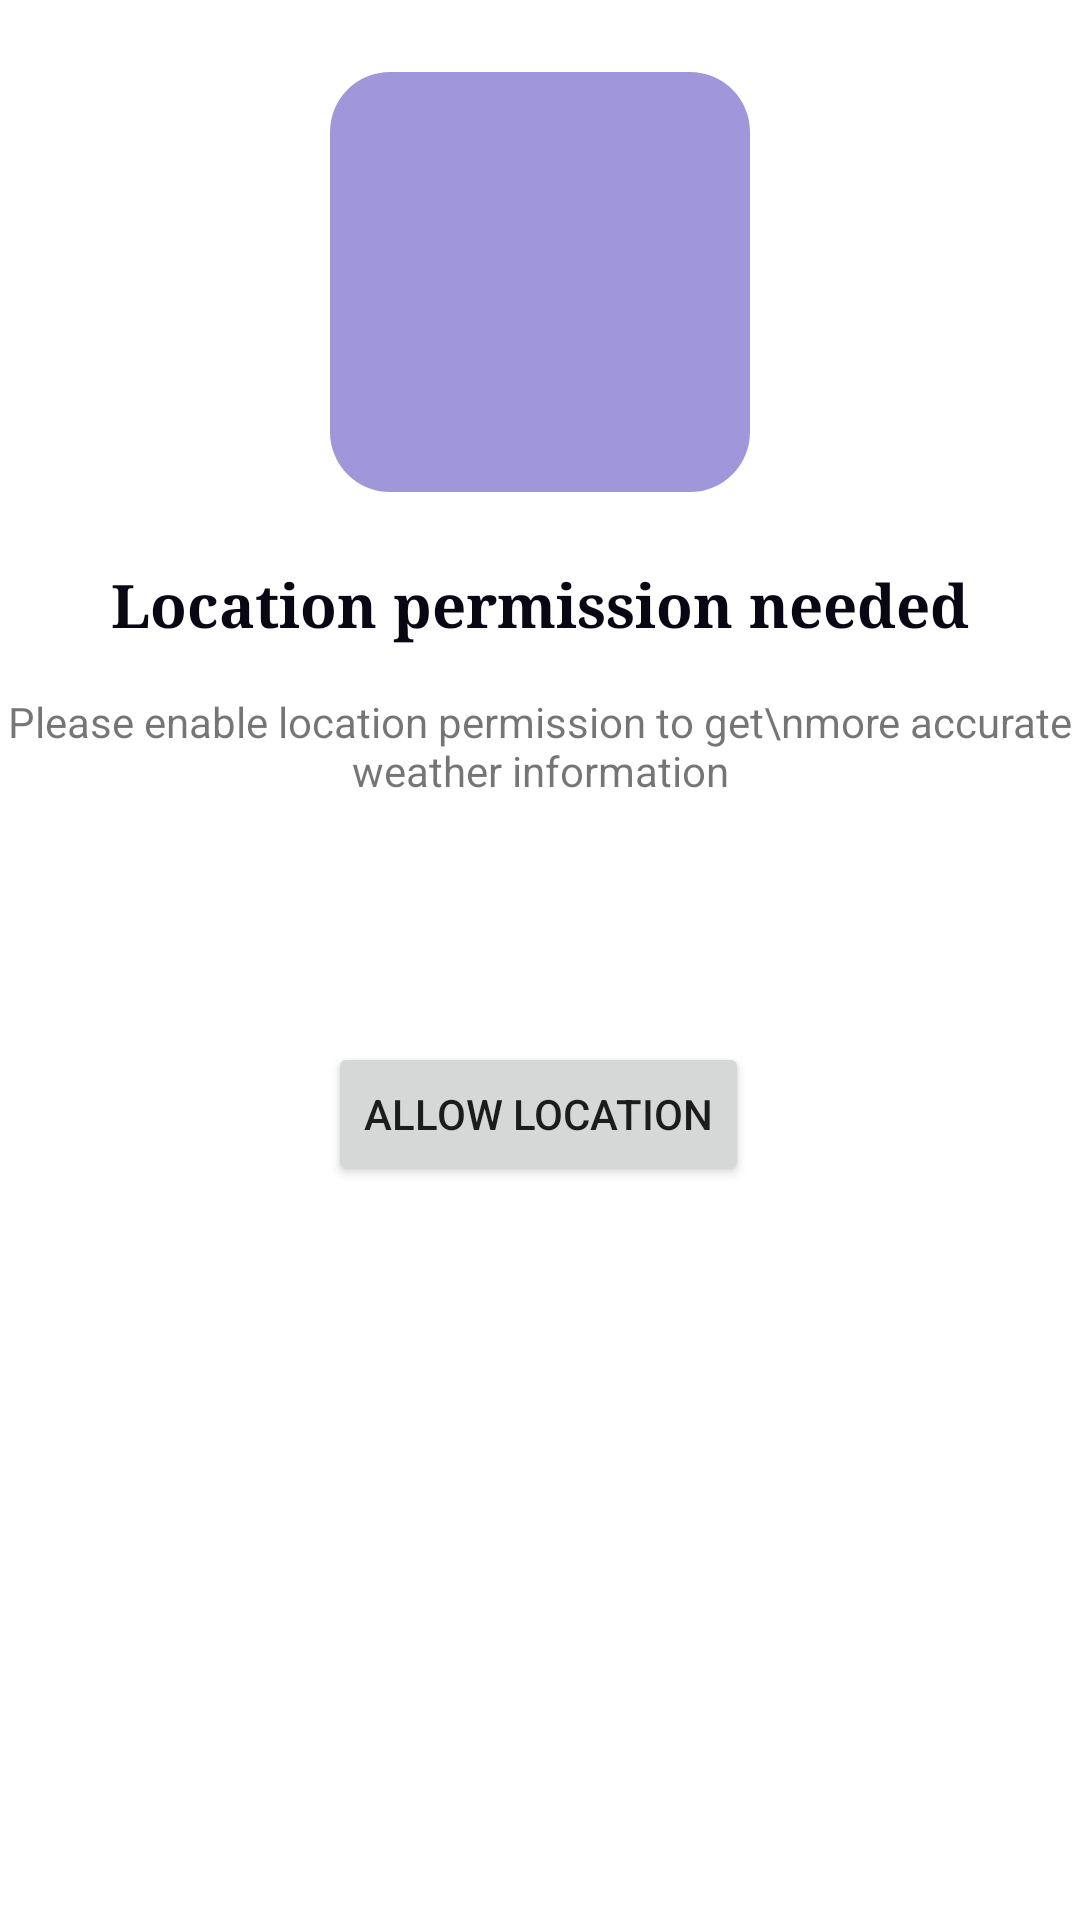

Reconstruct the res/layout file that produces this screen, plus the resources it refers to.
<!-- AndroidManifest.xml: application theme Theme.Wetherapp -->
<!-- res/layout/permission_dialog.xml -->
<?xml version="1.0" encoding="utf-8"?>
<layout xmlns:android="http://schemas.android.com/apk/res/android"
    xmlns:app="http://schemas.android.com/apk/res-auto"
    xmlns:tools="http://schemas.android.com/tools">

    <androidx.constraintlayout.widget.ConstraintLayout
        android:id="@+id/permission_dialog"
        android:layout_width="wrap_content"
        android:layout_height="wrap_content"
        android:background="@drawable/dialog_bg">

        <com.google.android.material.imageview.ShapeableImageView
            android:id="@+id/shapeableImageView"
            android:layout_width="140dp"
            android:layout_height="140dp"
            android:layout_marginTop="24dp"
            android:background="@color/primary3"
            android:scaleType="centerCrop"
            app:layout_constraintEnd_toEndOf="parent"
            app:layout_constraintStart_toStartOf="parent"
            app:layout_constraintTop_toTopOf="parent"
            app:shapeAppearance="@style/rounded_corner" />

        <TextView
            android:id="@+id/textView5"
            style="@style/text20"
            android:layout_width="wrap_content"
            android:layout_height="wrap_content"
            android:layout_marginTop="24dp"
            android:text="Location permission needed"
            android:textColor="@color/secondary1"
            android:textStyle="bold"
            app:layout_constraintEnd_toEndOf="parent"
            app:layout_constraintStart_toStartOf="parent"
            app:layout_constraintTop_toBottomOf="@+id/shapeableImageView" />

        <TextView
            android:id="@+id/textView7"
            android:layout_width="wrap_content"
            android:layout_height="wrap_content"
            android:layout_marginTop="16dp"
            android:gravity="center"
            android:text="Please enable location permission to get\nmore accurate weather information"
            app:layout_constraintEnd_toEndOf="parent"
            app:layout_constraintStart_toStartOf="parent"
            app:layout_constraintTop_toBottomOf="@+id/textView5" />

        <Button
            android:id="@+id/allowLocation"
            android:layout_width="wrap_content"
            android:layout_height="wrap_content"
            android:layout_marginTop="81dp"
            android:text="Allow location"
            app:layout_constraintEnd_toEndOf="parent"
            app:layout_constraintHorizontal_bias="0.498"
            app:layout_constraintStart_toStartOf="parent"
            app:layout_constraintTop_toBottomOf="@+id/textView7" />
    </androidx.constraintlayout.widget.ConstraintLayout>
</layout>
<!-- resources referenced by this layout -->
<resources>
  <color name="primary3">#A097DB</color>
  <color name="secondary1">#080713</color>
  <style name="rounded_corner">
          <item name="cornerSize">20dp</item>
      </style>
  <style name="text20">
          <item name="android:textSize">20sp</item>
          <item name="fontFamily">serif</item>
          <item name="android:textStyle">bold</item>
      </style>
  <style name="Theme.Wetherapp" parent="Theme.MaterialComponents.DayNight.DarkActionBar">
          
          <item name="colorPrimary">@color/primary1</item>
          <item name="colorPrimaryVariant">@color/primary3</item>
          <item name="colorOnPrimary">@color/white</item>
          
          <item name="colorSecondary">@color/secondary3</item>
          <item name="colorSecondaryVariant">@color/secondary1</item>
          <item name="colorOnSecondary">@color/secondary1</item>
          
          <item name="android:statusBarColor" tools:targetApi="l">?attr/colorPrimaryVariant</item>
          
          <item name="windowActionBar">false</item>
          <item name="windowNoTitle">true</item>
      </style>
  <color name="primary1">#6151C3</color>
  <color name="white">#FFFFFFFF</color>
  <color name="secondary3">#6B6A71</color>
</resources>
